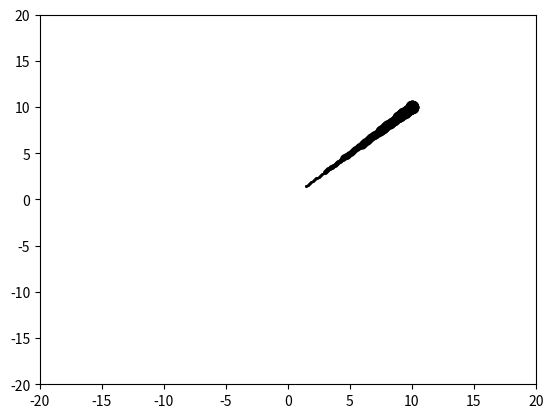

Reproduce this figure in Python.
from mpl_toolkits import mplot3d
import matplotlib.pyplot as plt
import numpy as np
import math

class BrushPoint:
    def __init__(self,drawer,x,y,z,d,h):
        '''
        drawer is the handle of drawing
        z is the height of the brush point over the paper
        d is the diameter of the point area
        h is the brush length
        '''
        self.drawer = drawer
        self.z = z
        self.d = d
        self.x = x
        self.y = y
        self.h = h
    
    def draw(self):
        if self.z > 0:
            pass
        else:
            self.drawer.scatter(self.x, self.y, s=self.d**2 / 4, c='k', marker='.')




class CBrush:
    def __init__(self,drawer,length=3,width=50,delta_t=0.01):

        self.drawer = drawer

        self.t = 0

        '''
        length is the length of the brush tip
        width is the width of the root of brush tip
        time_lag is the time lag of each bruch point during the brush move.
        bp_num is the brush point number in the brush tip, which equals to the state preserve stack.
        '''
        
        self.length = length
        self.width = width
        self.delta_t = delta_t
        self.bp_num = 10

        '''
        x,y is the coordination of the brush 
        h is the height over the paper of the brush tip's root
        '''

        self.x = 0
        self.y = 0
        self.z = self.length


        '''
        a list to store state preserve BrushPoint status
        '''

        self.bp_state_list = []
        dh = self.length / self.bp_num
        dd = self.width / self.bp_num
        for i in range(self.bp_num):
            tmp_bp = BrushPoint(self.drawer,self.x,self.y,i*dh,i*dd,self.length)
            self.bp_state_list.append(tmp_bp)
        self.bp_state_list = self.bp_state_list[::-1]
        
    def update_bp(self,dz):
        for i in range(1,self.bp_num):
            self.bp_state_list[i].x = self.bp_state_list[i-1].x
            self.bp_state_list[i].y = self.bp_state_list[i-1].y
            self.bp_state_list[i].z += dz
        self.bp_state_list[0].x = self.x
        self.bp_state_list[0].y = self.y
        self.bp_state_list[0].z = self.z


    def move(self,dx,dy,dz,dt):
        times = int(dt / self.delta_t) + 1
        tx = dx / times
        ty = dy / times
        tz = dz / times
        for i in range(times):
            self.set_pos(self.x + tx, self.y + ty, self.z + tz)
            self.update_bp(tz)
            self.draw()
        for i in range(self.bp_num):
            self.update_bp(tz)
            self.draw()
        self.t += dt

    def set_pos(self,x,y,z):
        self.x = x
        self.y = y
        self.z = z


    def draw(self):
        for bp in self.bp_state_list:
            bp.draw()

    def show_bp_list(self):
        for bp in self.bp_state_list:
            print('z: ',bp.z,'w: ',bp.d)

if __name__ == "__main__":
    
    plt.axis([-20,20,-20,20])
    ax = plt.gca()
    bs = CBrush(ax)
    bs.move(10,10,-2,1)
    bs.show_bp_list()
    plt.show()

